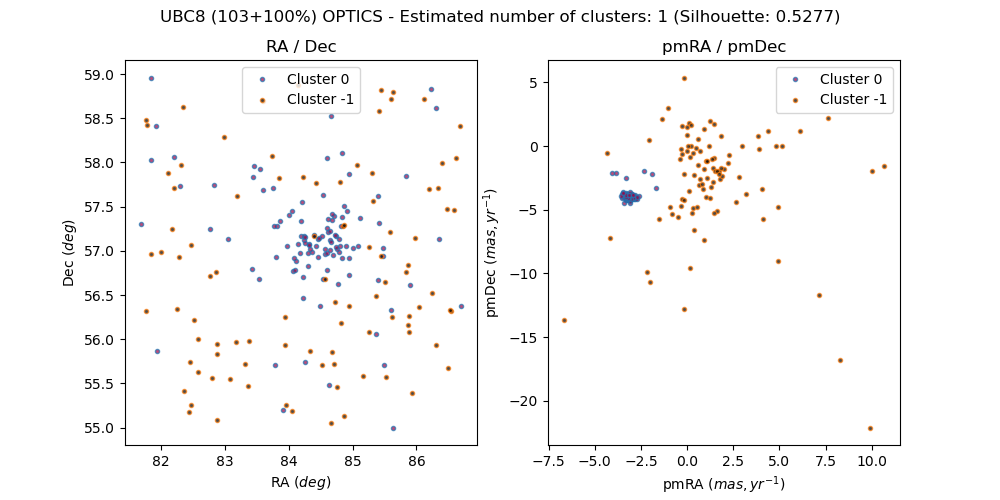

The table this chart was drawn from, first rows:
, source_id, ra, dec, pmra, pmdec, parallax, group, member, in_range
0, 281627400807763072, 84.67, 58.53, -3.065, -3.771, 2.086, 0, True, 
1, 281555520235794176, 82.2, 58.06, -3.081, -4.028, 1.996, 0, True, 
2, 268264756819987584, 82.36, 55.41, -0.2846, 1.59, 1.063, -1, False, 
3, 269554075938035712, 85.07, 57.98, -4.358, -0.5164, 2.108, -1, False, 
4, 281551775024375680, 81.85, 58.03, -2.812, -3.885, 2.103, 0, True, 
5, 281488480088706432, 82.3, 57.74, -3.334, -4.018, 2.02, 0, True, 
6, 269256894265409792, 84.39, 57.17, -1.331, 2.085, -0.6397, -1, False, 
7, 281848540084212480, 81.84, 58.96, -3.198, -3.999, 2.119, 0, True, 
8, 269525999736825984, 84.43, 57.77, -2.046, 0.4544, 0.8371, -1, False, 
9, 281773051739608832, 82.35, 58.62, 1.041, -4.039, 1.935, -1, False, 
10, 268272522121049344, 82.79, 55.56, -1.997, -10.66, 1.545, -1, False, 
11, 269292323450577152, 85.32, 57.56, -2.173, -9.88, 0.595, -1, False, 
12, 281763461074963072, 81.92, 58.42, -3.312, -3.673, 2.085, 0, True, 
13, 267963254412965888, 81.68, 57.3, -3.016, -4.07, 1.98, 0, True, 
14, 268225174402560896, 85.61, 56.26, -0.9134, -4.777, 0.4178, -1, False, 
15, 268170267540406272, 85.89, 56.09, 2.258, -0.7147, 0.3102, -1, False, 
16, 268143849197255808, 85.49, 55.71, -3.147, -3.825, 2.037, 0, True, 
17, 268237234670981504, 85.6, 56.33, -2.961, -3.928, 2.021, 0, True, 
18, 281660416219173120, 85.44, 58.82, 1.772, -2.556, 0.1202, -1, False, 
19, 268214076206763008, 85.37, 56.06, -3.27, -3.932, 2.048, 0, True, 
20, 268197965783653120, 84.34, 55.86, 1.439, -0.9267, 0.08349, -1, False, 
21, 269732231181563520, 86.4, 57.99, -0.1712, 5.379, 0.07543, -1, False, 
22, 281507038643691520, 82.31, 57.97, 1.984, -1.836, 1.463, -1, False, 
23, 268092550106226560, 83.37, 55.47, -0.007278, -0.387, -0.1934, -1, False, 
24, 268193116767216896, 84.26, 55.74, -2.611, -3.922, 2.046, 0, True, 
25, 268490637741235072, 84.84, 56.91, -3.163, -4, 1.988, 0, True, 
26, 268462192173309312, 84.22, 56.47, -3.429, -3.984, 1.998, 0, True, 
27, 268469128544235008, 84.78, 56.63, -3.034, -3.893, 2.045, 0, True, 
28, 268411614638421888, 84.49, 56.38, -3.168, -3.998, 2.011, 0, True, 
29, 268487721458849408, 84.6, 56.78, -3.139, -3.981, 2.004, 0, True, 
30, 268296711377864320, 83.95, 55.94, 2.799, -2.416, 0.1983, -1, False, 
31, 269398353309162752, 82.48, 57.07, 0.6074, 0.5652, -0.01198, -1, False, 
32, 268443088158851712, 85.39, 56.67, -3.183, -3.767, 2.133, 0, True, 
33, 268518335985651968, 85.47, 57.04, -3.119, -3.919, 2.083, 0, True, 
34, 268396182819188992, 84.81, 56.19, 0.6519, -3.089, 0.2837, -1, False, 
35, 268472839396071936, 84.95, 56.72, -3.121, -3.988, 2.038, 0, True, 
36, 268480643352781696, 84.23, 56.7, -3.002, -4.081, 2.112, 0, True, 
37, 268438582740363648, 85.84, 56.76, 1.43, -2.85, -0.7023, -1, False, 
38, 265504299736919936, 86.5, 55.68, -4.166, -7.227, 0.3185, -1, False, 
39, 268326673069262208, 82.87, 55.83, 1.257, 1.985, 1.118, -1, False, 
40, 268515862084513920, 85.09, 57.06, -3.286, -3.856, 2.01, 0, True, 
41, 268433192554173440, 85.9, 56.62, -3.223, -3.882, 2.065, 0, True, 
42, 268515342392554624, 85, 57.03, -3.093, -3.997, 2.083, 0, True, 
43, 269756622300860288, 86.67, 58.41, 6.125, 1.181, 0.3035, -1, False, 
44, 268490470237880832, 84.94, 56.91, -3.119, -3.819, 2.041, 0, True, 
45, 268505137550264576, 85.47, 56.94, -3.144, -4.223, 2.091, 0, True, 
46, 268883476923804160, 85.98, 57.14, 0.2003, -0.0226, 0.4041, -1, False, 
47, 268555199689482880, 86.7, 56.38, -3.13, -3.894, 2.036, 0, True, 
48, 269243601343248000, 84.89, 57.06, -3.064, -4.224, 2.088, 0, True, 
49, 269235350710714368, 84.06, 56.77, -3.01, -4.112, 2.079, 0, True, 
50, 269242226953715584, 84.79, 56.99, -3.065, -4.149, 2.032, 0, True, 
51, 268403467083883648, 84.94, 56.37, -0.1603, -2.174, 0.5171, -1, False, 
52, 281500819531109120, 82.11, 57.88, 1.407, -1.739, -2.518, -1, False, 
53, 268189612072614272, 84.68, 55.86, -1.529, -5.744, 0.5676, -1, False, 
54, 269251675881658368, 84.43, 57.05, -3.379, -3.894, 2.108, 0, True, 
55, 268174287629909504, 85.86, 56.16, 1.711, -1.948, 0.2869, -1, False, 
56, 269257959417260672, 84.64, 57.12, -3.222, -4.187, 2.096, 0, True, 
57, 268905845114743936, 86.48, 57.47, 0.1428, -9.607, 2.128, -1, False, 
58, 269256516309670784, 84.24, 57.12, -3.064, -4.014, 2.056, 0, True, 
59, 269646950310166656, 85.6, 58.72, 0.4002, -6.558, 0.8711, -1, False, 
... 146 more rows
